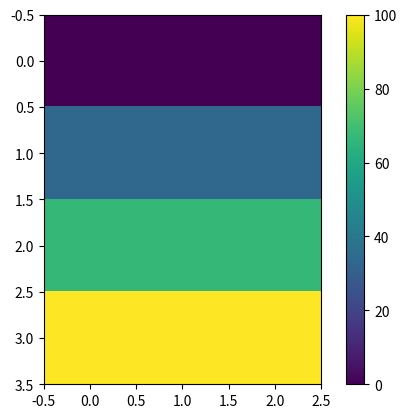

The matplotlib source for this figure: (Note: this script raises an exception after producing the figure.)
import numpy as np
from matplotlib import pyplot as plt

#参量
x = 3 #x方向网格数
y = 2 #y方向网格数
delta_x = 3 #x方向网格间距
delta_y = 3 #y方向网格间距

#网格划分
coordinate = np.zeros([x+1, y+1]) #初始化坐标矩阵, x+1行y+1列

#节点矩阵坐标
points = {
    'p1': (1, 0), 'p2': (2, 0), 'p3': (1, 1), 'p4': (2, 1), 
    'p5': (1, 2), 'p6': (2, 2), 'p7': (0, 0), 'p8': (0, 1), 
    'p9': (0, 2), 'p10': (3, 0), 'p11': (3, 1), 'p12': (3, 2)
}

#三角形单元&顶点编号
triangles = {
    't1': [1, 3, 7], 't2': [3, 8, 7], 't3': [3, 9, 8], 't4': [3, 5, 9], 
    't5': [3, 6, 5], 't6': [3, 4, 6], 't7': [1, 4, 3], 't8': [1, 2, 4], 
    't9': [2, 10, 4], 't10': [4, 10, 11], 't11': [4, 11, 12], 't12': [4, 12, 6]
}

#强加边界
coordinate[points['p7']] = coordinate[points['p8']] = coordinate[points['p9']]  = 0
coordinate[points['p10']] = coordinate[points['p11']] = coordinate[points['p12']] = 100

#单元分析
def analysis(triangles, points):
    """计算刚度矩阵

    Args:
        triangles (dictionary): 三角单元集
        points (dictionary): 节点坐标集

    Returns:
        K (array): 刚度矩阵
    """
    global x, y, delta_x, delta_y
    K = np.zeros([(x+1) * (y+1), (x+1) * (y+1)]) #初始化刚度矩阵

    for triangle in triangles:
        #顶点坐标
        p1 = points['p' + str(triangles[triangle][0])]
        p2 = points['p' + str(triangles[triangle][1])]
        p3 = points['p' + str(triangles[triangle][2])]

        #bi = yj - ym（逆时针）, ci = xm - xj（顺时针）
        b1 = delta_y * (p2[1] - p3[1])
        b2 = delta_y * (p3[1] - p1[1])
        b3 = delta_y * (p1[1] - p2[1])

        c1 = delta_x * (p3[0] - p2[0])
        c2 = delta_x * (p1[0] - p3[0])
        c3 = delta_x * (p2[0] - p1[0])

        #fourDelta = 2 * (b1c2 - b2c1)
        fourDelta = 2 * (b1 * c2 - b2 * c1)

        #Kij = (bibj + cicj) / fourDelta
        K11 = (b1 * b1 + c1 * c1) / fourDelta
        K12 = (b1 * b2 + c1 * c2) / fourDelta
        K13 = (b1 * b3 + c1 * c3) / fourDelta
        K22 = (b2 * b2 + c2 * c2) / fourDelta
        K23 = (b2 * b3 + c2 * c3) / fourDelta
        K33 = (b3 * b3 + c3 * c3) / fourDelta

        #K = K + Kij
        K[triangles[triangle][0]-1, triangles[triangle][0]-1] += K11
        K[triangles[triangle][0]-1, triangles[triangle][1]-1] += K12
        K[triangles[triangle][0]-1, triangles[triangle][2]-1] += K13
        K[triangles[triangle][1]-1, triangles[triangle][1]-1] += K22
        K[triangles[triangle][1]-1, triangles[triangle][2]-1] += K23
        K[triangles[triangle][2]-1, triangles[triangle][2]-1] += K33
    
    K = K.T + K - np.diag(np.diag(K)) #对称化
    return K

#刚度矩阵
K = analysis(triangles, points)
K11 = K[0:6, 0:6]
K12 = K[0:6, 6:12]

#计算位向量
A = np.zeros((x+1) * (y+1)) #初始化位向量
for i in range(1, (x+1) * (y+1) + 1):
    A[i-1] = coordinate[points['p' + str(i)]]

A_unknown = np.dot(np.linalg.inv(K11), -1 * np.dot(K12, A[6:12]))

A = np.concatenate((A_unknown, A[6:12]), axis=0)

#回填坐标
for i in range(1, (x+1) * (y+1) + 1):
    coordinate[points['p' + str(i)]] = A[i-1]

#输出&作图
print(coordinate)
plt.imshow(coordinate)
plt.colorbar()
#TODO: 规范作图
plt.savefig('/home/<user>/workspace/DianCiChang_2/test.png')